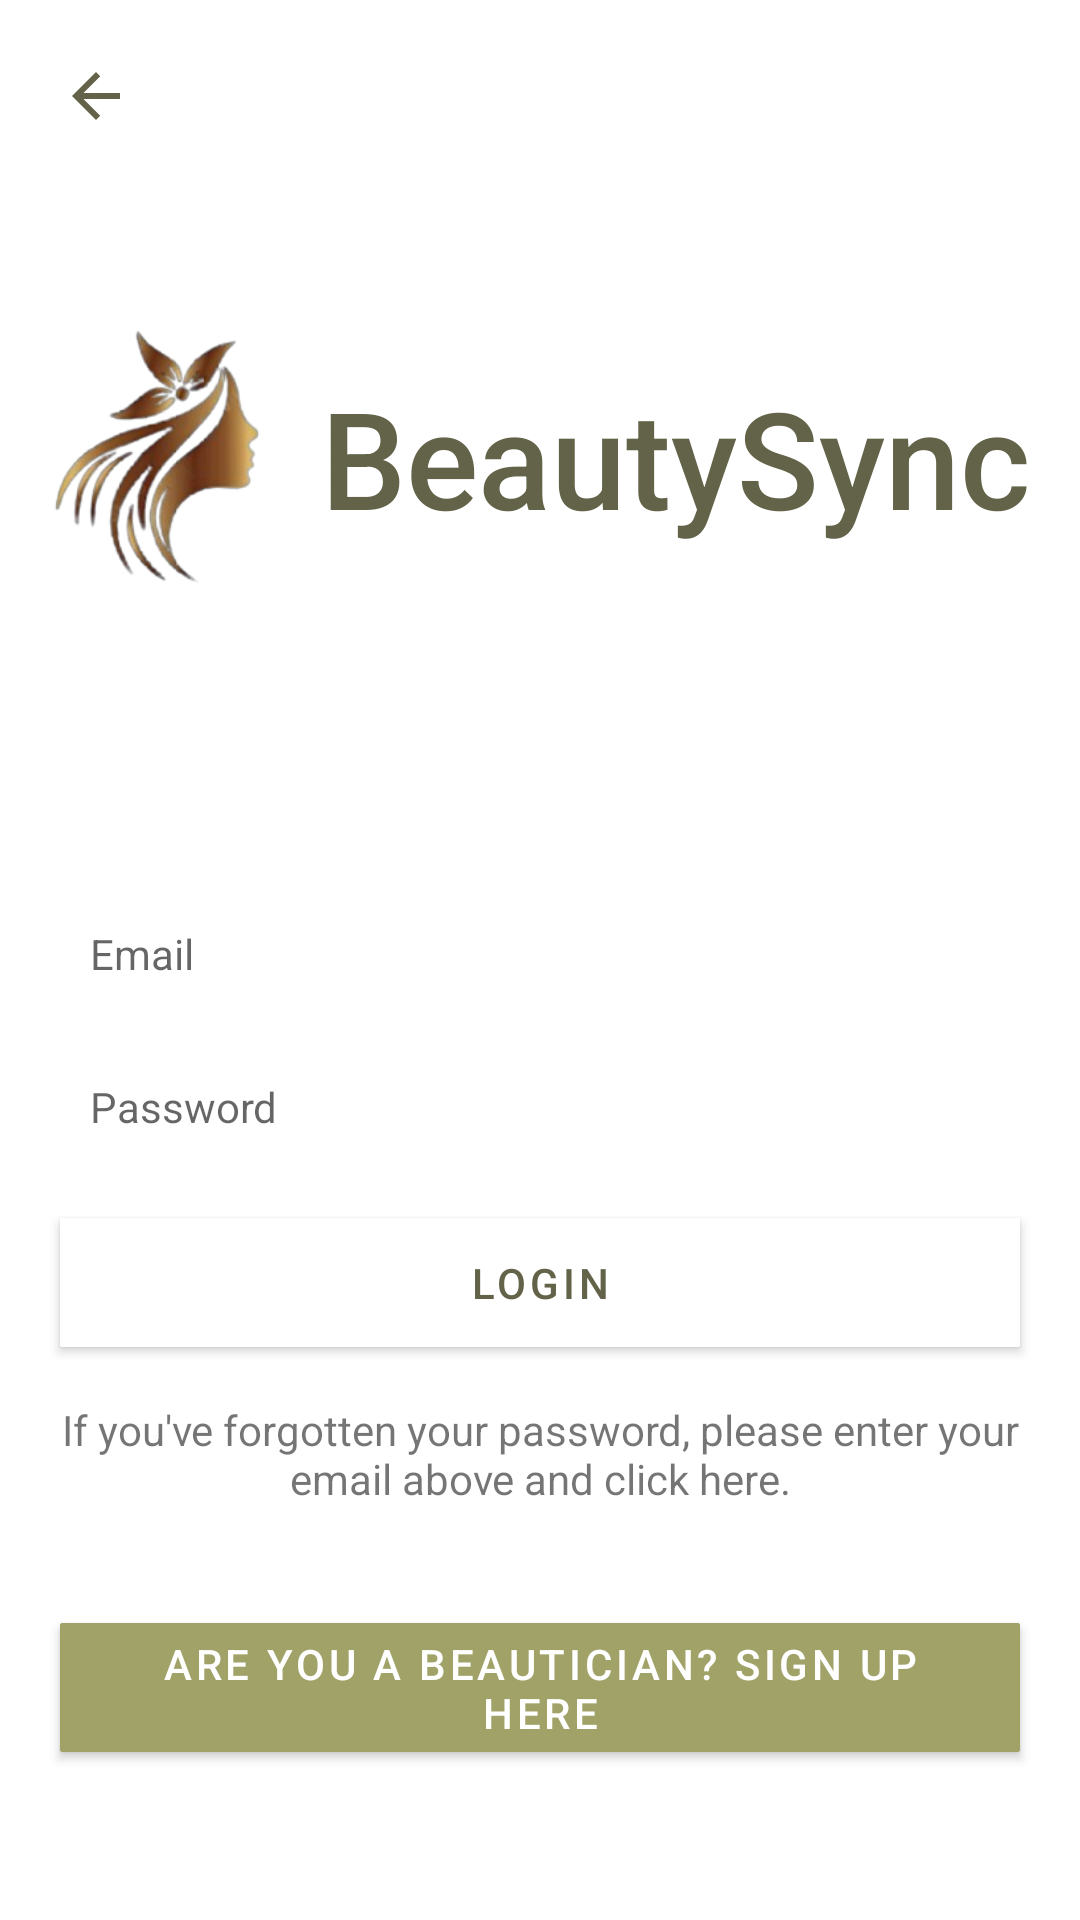

This screen was rendered from an Android layout file. Write that file and the resources it references.
<!-- AndroidManifest.xml: application theme Theme.BeautySync_kotlin -->
<!-- res/layout/activity_login2.xml -->
<?xml version="1.0" encoding="utf-8"?>
<RelativeLayout xmlns:android="http://schemas.android.com/apk/res/android"
    xmlns:app="http://schemas.android.com/apk/res-auto"
    xmlns:tools="http://schemas.android.com/tools"
    android:layout_width="match_parent"
    android:layout_height="match_parent"
    tools:context=".beautician.login.Login">

    <RelativeLayout
        android:id="@+id/initial_layout"
        android:layout_width="match_parent"
        android:layout_height="wrap_content"
        android:layout_margin="20dp">

        <ImageView
            android:id="@+id/back_button"
            android:layout_width="wrap_content"
            android:layout_height="wrap_content"
            android:layout_centerVertical="true"
            android:contentDescription="@string/back_arrow"
            android:src="@drawable/arrow_back" />

    </RelativeLayout>

    <LinearLayout
        android:id="@+id/heading"
        android:layout_width="wrap_content"
        android:orientation="horizontal"
        android:layout_centerHorizontal="true"
        android:layout_marginTop="90dp"
        android:layout_height="wrap_content"
        tools:ignore="UseCompoundDrawables">



        <ImageView
            android:layout_width="125dp"
            android:layout_height="125dp"
            android:layout_marginStart="-20dp"
            android:contentDescription="@string/beautysync"
            android:layout_gravity="center_horizontal"

            android:src="@drawable/app_logo"/>
        <TextView
            android:layout_width="wrap_content"
            android:layout_height="wrap_content"
            android:textSize="45sp"
            android:layout_marginStart="-15dp"
            android:layout_gravity="center_vertical"
            android:fontFamily="sans-serif-medium"
            android:text="BeautySync"
            android:textColor="@color/main"
            tools:ignore="HardcodedText" />


    </LinearLayout>


    <EditText
        android:id="@+id/email"
        android:layout_width="match_parent"
        android:layout_height="46dp"
        android:layout_below="@id/heading"
        android:layout_marginStart="20dp"
        android:layout_marginTop="80dp"
        android:layout_marginEnd="20dp"
        android:background="@drawable/custom_input"
        android:drawableStart="@drawable/custom_email_icon"
        android:drawablePadding="10dp"
        android:ems="10"
        android:hint="@string/email"
        android:importantForAutofill="no"
        android:inputType="textEmailAddress"
        android:paddingStart="10dp"
        android:paddingEnd="10dp"
        android:textColor="@color/main"
        android:textSize="14sp" />


    <EditText
        android:id="@+id/password"
        android:layout_width="match_parent"
        android:layout_height="46dp"
        android:layout_below="@id/email"
        android:layout_marginStart="20dp"
        android:layout_marginTop="5dp"
        android:layout_marginEnd="20dp"
        android:background="@drawable/custom_input"
        android:drawableStart="@drawable/custom_password_icon"
        android:drawablePadding="10dp"
        android:ems="10"
        android:hint="@string/password"
        android:importantForAutofill="no"
        android:inputType="textPassword"
        android:paddingStart="10dp"
        android:paddingEnd="10dp"
        android:textColor="@color/main"
        android:textSize="14sp" />


    <com.google.android.material.button.MaterialButton
        android:id="@+id/login"
        android:layout_width="match_parent"
        android:layout_height="55dp"
        android:layout_below="@id/password"
        android:layout_marginStart="20dp"
        android:layout_marginTop="8dp"
        android:layout_marginEnd="20dp"
        android:backgroundTint="@color/white"
        android:text="@string/login"
        android:textColor="@color/main"
        app:cornerRadius="1dp" />

    <TextView
        android:id="@+id/forgotten_password_button"
        android:layout_width="wrap_content"
        android:layout_height="wrap_content"
        android:textAlignment="center"
        android:layout_marginTop="12dp"
        android:layout_marginStart="10dp"
        android:layout_marginEnd="10dp"
        android:layout_below="@id/login"
        android:textColor="@color/gray400"
        android:text="If you've forgotten your password, please enter your email above and click here."
        tools:ignore="HardcodedText" />


    <com.google.android.material.button.MaterialButton
        android:id="@+id/signup"
        android:layout_width="match_parent"
        android:layout_height="55dp"
        android:layout_alignParentBottom="true"
        android:layout_marginStart="20dp"
        android:layout_marginEnd="20dp"
        android:layout_marginBottom="50dp"
        android:backgroundTint="@color/secondary"
        android:text="@string/are_you_a_beautician_sign_up_here"
        android:textColor="@color/white"
        app:cornerRadius="1dp" />

    <ProgressBar
        android:id="@+id/progress_bar"
        android:layout_width="34dp"
        android:layout_centerInParent="true"
        android:visibility="gone"
        android:layout_height="34dp"/>


</RelativeLayout>
<!-- resources referenced by this layout -->
<resources>
  <color name="main">#626348</color>
  <color name="secondary">#A0A268</color>
  <color name="white">#FFFFFFFF</color>
  <!-- drawable app_logo: png bitmap (drawable, 62326 bytes) -->
  <!-- drawable arrow_back (drawable) -->
  <vector xmlns:android="http://schemas.android.com/apk/res/android" android:autoMirrored="true" android:height="24dp" android:tint="#626348" android:viewportHeight="24" android:viewportWidth="24" android:width="24dp">
        
      <path android:fillColor="@android:color/white" android:pathData="M20,11H7.83l5.59,-5.59L12,4l-8,8 8,8 1.41,-1.41L7.83,13H20v-2z"/>
      
  </vector>
  <string name="are_you_a_beautician_sign_up_here">Are You A Beautician? Sign Up Here</string>
  <string name="back_arrow">Back Arrow</string>
  <string name="beautysync">BeautySync</string>
  <string name="email">Email</string>
  <string name="login">Login</string>
  <string name="password">Password</string>
  <style name="Theme.BeautySync_kotlin" parent="Theme.MaterialComponents.DayNight.NoActionBar">
          
          <item name="colorPrimary">@color/main</item>
          <item name="colorPrimaryVariant">@color/secondary</item>
          <item name="colorOnPrimary">@color/white</item>
          
          <item name="colorSecondary">@color/teal_200</item>
          <item name="colorSecondaryVariant">@color/teal_700</item>
          <item name="colorOnSecondary">@color/black</item>
          
          <item name="android:statusBarColor">?attr/colorPrimaryVariant</item>
          
      </style>
  <color name="teal_200">#FF03DAC5</color>
  <color name="teal_700">#FF018786</color>
  <color name="black">#FF000000</color>
</resources>
